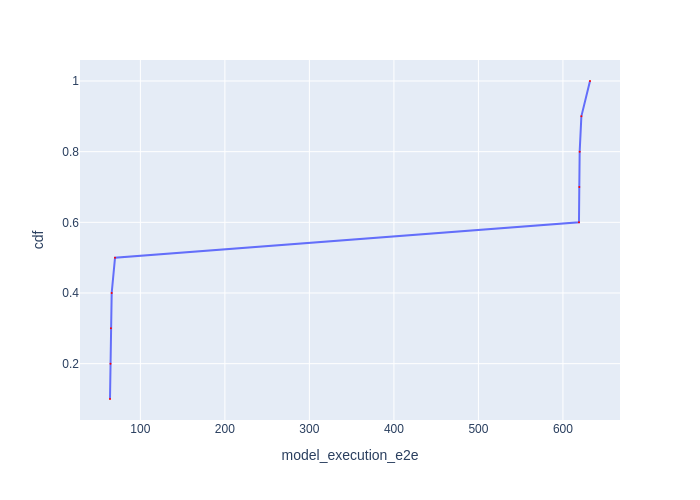

The file beside this chart, header and first rows:
Batch Id, model_execution_e2e, cdf
3, 64.06, 0.1
7, 64.64, 0.2
9, 65.14, 0.3
5, 66.07, 0.4
1, 70.02, 0.5
4, 619, 0.6
6, 619.4, 0.7
2, 619.8, 0.8
8, 621.8, 0.9
0, 632, 1.0
